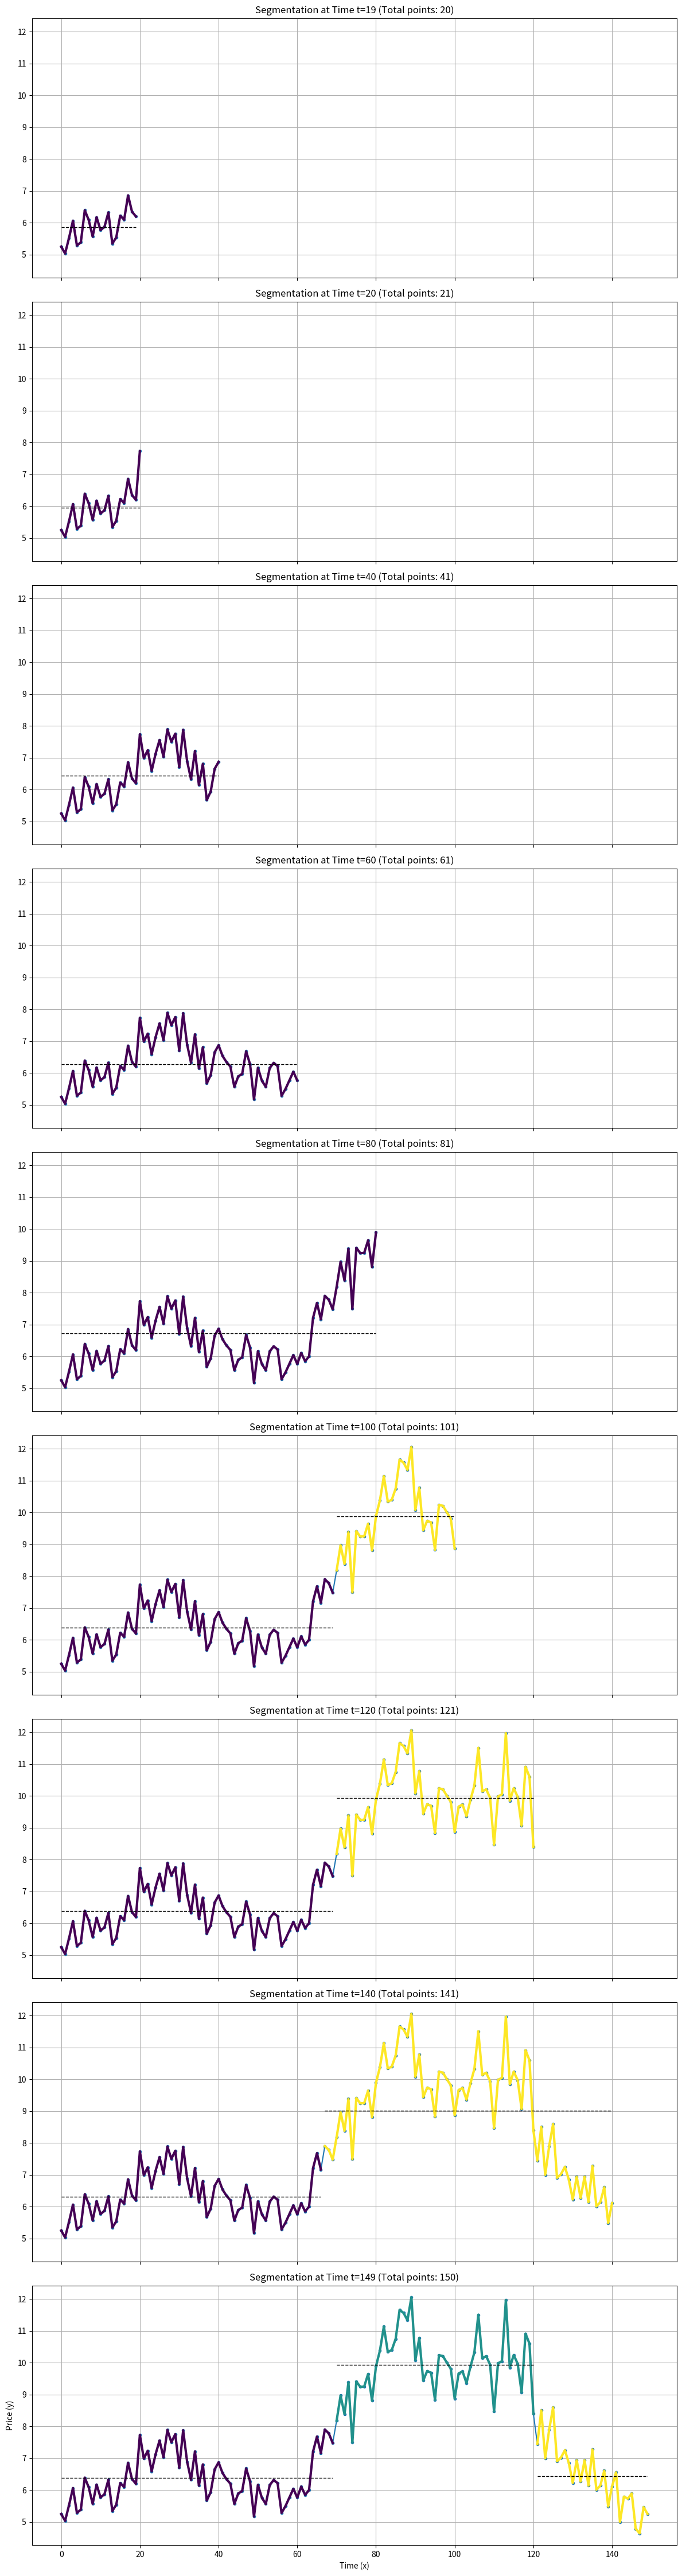

The matplotlib source for this figure:
"""
A running version of dynamic segmentation algorithm, where initially you have a batch, and when
new data points arrive, you'll re-run segmentation while make sure the existing segmentations
do not change.
When a new point arrives, this will affect the start point of the last segment, and the mean value
of it as well.
"""

import numpy as np
import matplotlib.pyplot as plt
from scipy import stats  # For linear model if we switch back


def calculate_segment_cost_constant(segment_data_array):
    """
    Calculates the cost (sum of squared differences from the mean) for a given segment.
    Assumes segment_data_array is a numpy array of shape (n_points, 2).
    """
    if len(segment_data_array) == 0:
        return 0.0
    y = segment_data_array[:, 1]
    mean_y = np.mean(y)
    cost = np.sum((y - mean_y) ** 2)
    return cost


def calculate_segment_cost_linear(segment_data_array):
    """
    Calculates the cost (sum of squared residuals from a linear fit) for a given segment.
    Assumes segment_data_array is a numpy array of shape (n_points, 2).
    """
    if len(segment_data_array) < 2:
        return 0.0  # Cost is 0 for segments less than 2 points

    x = segment_data_array[:, 0]
    y = segment_data_array[:, 1]

    # Handle the case of constant x values (vertical line)
    if np.all(x == x[0]):
        return np.sum((y - np.mean(y)) ** 2)

    slope, intercept, r_value, p_value, std_err = stats.linregress(x, y)
    predicted_y = slope * x + intercept
    cost = np.sum((y - predicted_y) ** 2)
    return cost


class ConsistentRunningSegmenter:
    def __init__(self, initial_data_array, penalty_lambda, cost_func='constant'):
        """
        Initializes the segmenter with an initial batch of data.

        Args:
            initial_data_array (np.array): Initial batch of data points (N, 2).
            penalty_lambda (float): The penalty for each new segment created.
            cost_func (str): 'constant' or 'linear' to specify the segment cost function.
        """
        if len(initial_data_array) == 0:
            raise ValueError("Initial data cannot be empty.")

        self.data = initial_data_array.copy()
        self.penalty_lambda = penalty_lambda

        if cost_func == 'constant':
            self.calculate_cost = calculate_segment_cost_constant
        elif cost_func == 'linear':
            self.calculate_cost = calculate_segment_cost_linear
        else:
            raise ValueError("cost_func must be 'constant' or 'linear'")

        self.n = len(self.data)
        self.dp = np.full(self.n + 1, np.inf)
        self.path = np.zeros(self.n + 1, dtype=int)

        self.dp[0] = 0.0

        # Run initial batch segmentation
        self._run_dp_for_range(1, self.n + 1)

        print(f"Initial batch segmentation completed with {len(self.get_segments())} segments.")

    def _run_dp_for_range(self, start_idx_dp, end_idx_dp):
        """Helper to run DP for a specified range of indices."""
        # start_idx_dp and end_idx_dp are for the dp array (i.e., exclusive end for data points)
        for i in range(start_idx_dp, end_idx_dp):
            for j in range(i):  # j is the start index of the current segment (0-based for data)
                current_segment_data = self.data[j:i]
                cost = self.calculate_cost(current_segment_data)

                total_cost_candidate = self.dp[j] + cost + self.penalty_lambda

                if total_cost_candidate < self.dp[i]:
                    self.dp[i] = total_cost_candidate
                    self.path[i] = j

    def process_new_point(self, new_point):
        """
        Processes a new data point arriving in the stream, extending the segmentation.

        Args:
            new_point (np.array): A single data point [x, y].
        """
        # Append new point to the data array
        self.data = np.vstack((self.data, new_point))

        # Update n (total number of points)
        self.n = len(self.data)

        # Extend dp and path arrays to accommodate the new point
        # np.pad adds 0s, we will overwrite the last one with inf as default
        self.dp = np.pad(self.dp, (0, 1), 'constant', constant_values=np.inf)
        self.path = np.pad(self.path, (0, 1), 'constant', constant_values=0)

        # Only need to compute the DP state for the very last point
        # The segment `i` means segment ending at index `i-1` of data.
        # So for the new point (at index self.n-1), we compute dp[self.n]
        current_dp_index = self.n  # This corresponds to data point at index n-1

        min_cost_for_current_dp_index = np.inf
        best_path_for_current_dp_index = -1

        for j in range(current_dp_index):  # j from 0 to current_dp_index - 1
            # Segment is from index j to current_dp_index - 1
            current_segment_data = self.data[j:current_dp_index]
            cost = self.calculate_cost(current_segment_data)

            total_cost_candidate = self.dp[j] + cost + self.penalty_lambda

            if total_cost_candidate < min_cost_for_current_dp_index:
                min_cost_for_current_dp_index = total_cost_candidate
                best_path_for_current_dp_index = j

        self.dp[current_dp_index] = min_cost_for_current_dp_index
        self.path[current_dp_index] = best_path_for_current_dp_index

        # print(f"Processed point at x={new_point[0]}. Current segments: {len(self.get_segments())}")

    def get_segments(self):
        """
        Reconstructs and returns the current set of segments.
        """
        segments = []
        current_end = self.n  # Start from the end of the full data array
        while current_end > 0:
            current_start = self.path[current_end]
            segment = self.data[current_start:current_end]
            segments.append(segment)
            current_end = current_start
        return list(reversed(segments))


# --- Sample Usage ---
if __name__ == "__main__":
    np.random.seed(42)
    time = np.arange(150)
    price = np.zeros(150)

    # Create segments with different trends and levels
    price[0:30] = 5 + 0.1 * time[0:30] + np.random.normal(0, 0.5, 30)
    price[30:60] = 7 - 0.05 * (time[30:60] - 30) + np.random.normal(0, 0.5, 30)
    price[60:90] = 6 + 0.2 * (time[60:90] - 60) + np.random.normal(0, 0.5, 30)
    price[90:120] = 10 + np.random.normal(0, 0.8, 30)  # Flat segment with more noise
    price[120:150] = 8 - 0.1 * (time[120:150] - 120) + np.random.normal(0, 0.5, 30)

    full_data_array = np.column_stack((time, price))

    # --- Consistent Running Segmentation ---
    # Initial batch size
    initial_batch_size = 20
    initial_data = full_data_array[:initial_batch_size]

    # Choose a penalty lambda. (Adjust based on 'constant' or 'linear' cost function)
    penalty_value = 150.0  # Example for constant model, might need tuning
    # penalty_value = 100.0 # Example for linear model, might need tuning

    # Initialize the segmenter with the initial batch
    segmenter = ConsistentRunningSegmenter(initial_data_array=initial_data,
                                           penalty_lambda=penalty_value,
                                           cost_func='constant')  # or 'linear'

    # Store segments at different time steps to visualize consistency
    snapshots = {}
    snapshots[initial_batch_size - 1] = segmenter.get_segments()

    # Simulate streaming by processing points one by one
    for i in range(initial_batch_size, len(full_data_array)):
        new_point = full_data_array[i:i + 1]  # Get as a (1,2) array for vstack
        segmenter.process_new_point(new_point)
        # Take snapshots at specific points in time to observe changes
        if i % 20 == 0 or i == len(full_data_array) - 1:  # Snapshot every 20 points or at the end
            snapshots[i] = segmenter.get_segments()

    # --- Plotting the snapshots ---
    fig, axes = plt.subplots(len(snapshots), 1, figsize=(12, 5 * len(snapshots)), sharex=True, sharey=True)
    if len(snapshots) == 1:  # Handle case of only one subplot
        axes = [axes]

    snapshot_keys = sorted(snapshots.keys())

    for idx, t_idx in enumerate(snapshot_keys):
        current_segments = snapshots[t_idx]
        current_data_up_to_t = full_data_array[:t_idx + 1]

        ax = axes[idx]
        ax.plot(current_data_up_to_t[:, 0], current_data_up_to_t[:, 1], 'o-', markersize=3, label='Data Up to t')

        colors = plt.cm.get_cmap('viridis', len(current_segments))
        for i, segment in enumerate(current_segments):
            seg_x = segment[:, 0]
            seg_y = segment[:, 1]
            ax.plot(seg_x, seg_y, '-', linewidth=3, color=colors(i), label=f'Segment {i + 1}')

            # Plot model line (mean for constant, regression for linear)
            if len(seg_y) > 0:
                if segmenter.calculate_cost == calculate_segment_cost_constant:
                    model_val = np.mean(seg_y)
                    ax.plot(seg_x, [model_val] * len(seg_x), '--', color='black', linewidth=1)
                elif segmenter.calculate_cost == calculate_segment_cost_linear:
                    if len(seg_x) >= 2:
                        slope, intercept, _, _, _ = stats.linregress(seg_x, seg_y)
                        predicted_y = slope * seg_x + intercept
                        ax.plot(seg_x, predicted_y, '--', color='black', linewidth=1)

        ax.set_title(f'Segmentation at Time t={t_idx} (Total points: {len(current_data_up_to_t)})')
        ax.grid(True)
        # ax.legend(loc='upper left', bbox_to_anchor=(1,1)) # If you want individual legends

    plt.xlabel('Time (x)')
    plt.ylabel('Price (y)')
    plt.tight_layout()
    plt.show()

    # You can inspect specific segments to confirm consistency
    # For example, compare segments[0] from t=99 and t=119
    # They should be identical up to the last segment of the earlier snapshot.
